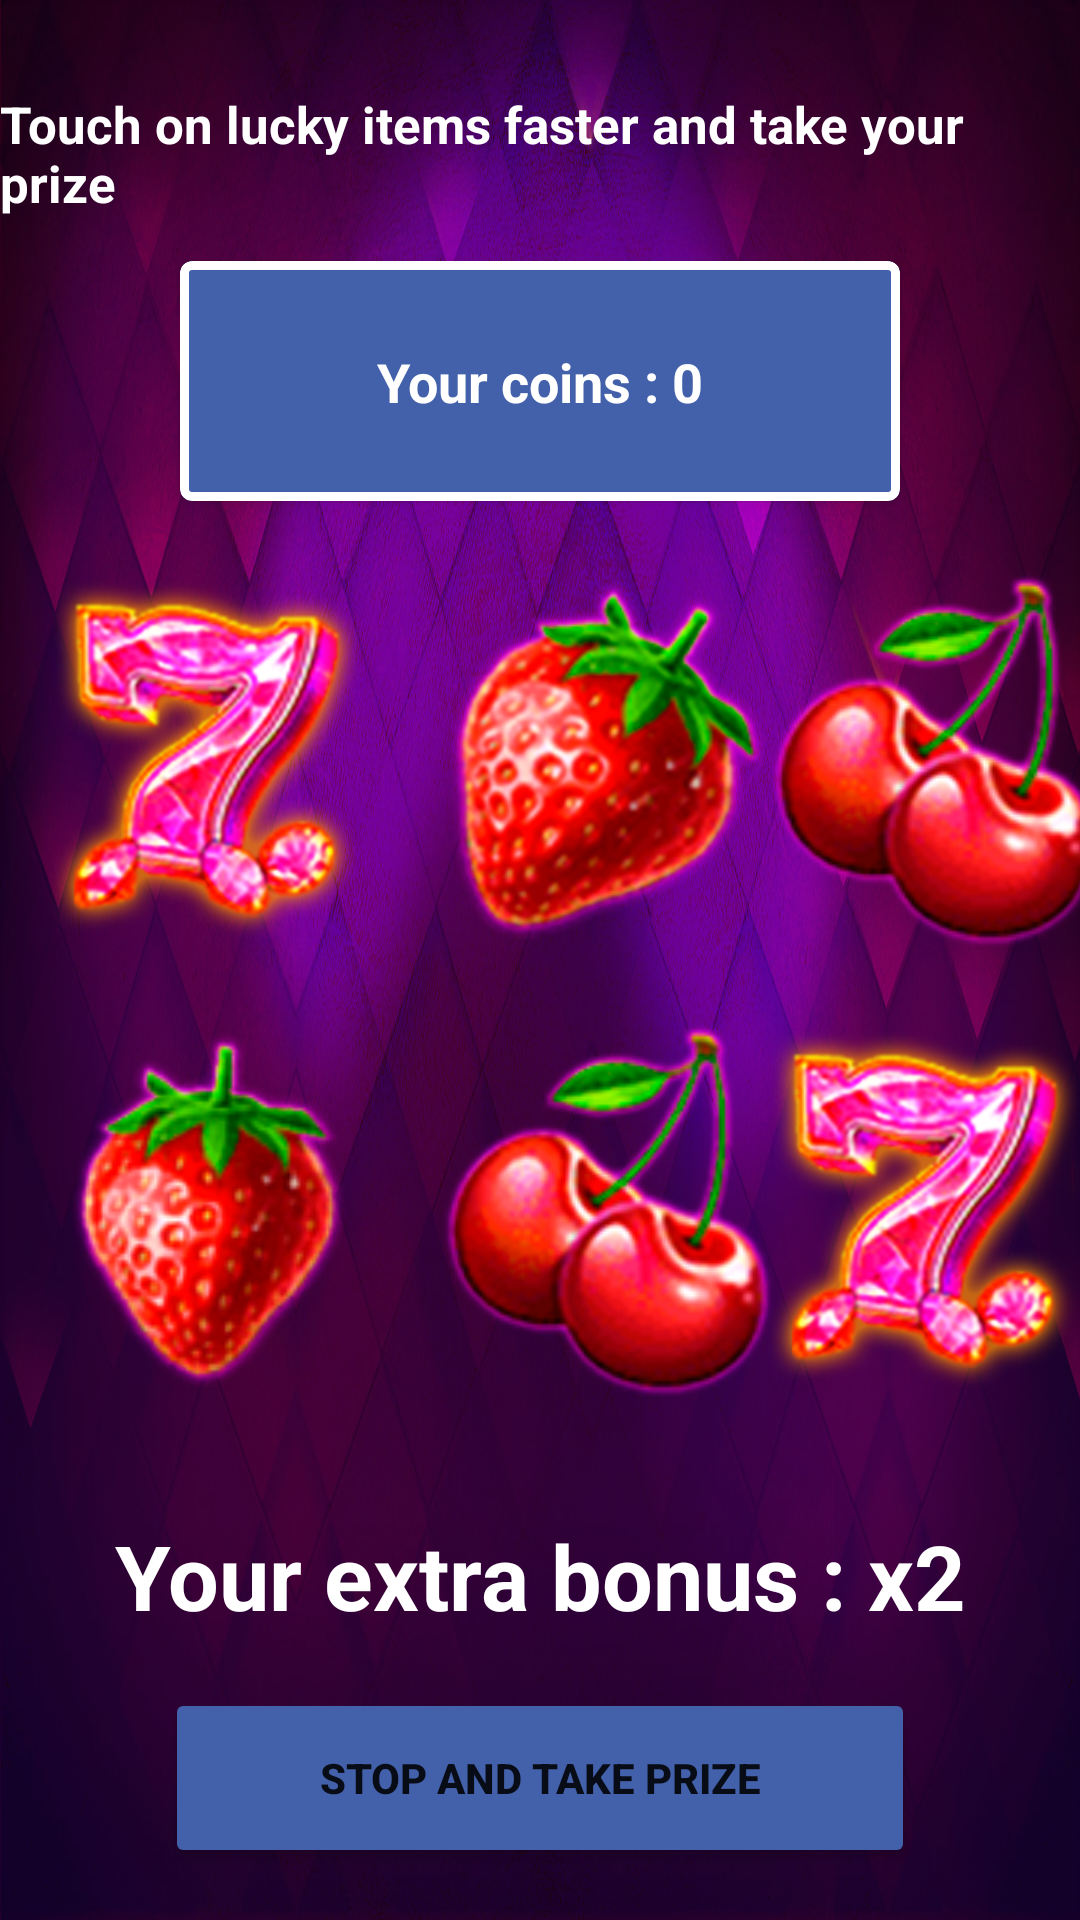

Produce the Android XML layout that renders to this screen, including the resource entries it uses.
<!-- AndroidManifest.xml: application theme Theme.CelestialMagic -->
<!-- res/layout/activity_yuishda.xml -->
<?xml version="1.0" encoding="utf-8"?>
<androidx.constraintlayout.widget.ConstraintLayout xmlns:android="http://schemas.android.com/apk/res/android"
    xmlns:app="http://schemas.android.com/apk/res-auto"
    xmlns:tools="http://schemas.android.com/tools"
    android:layout_width="match_parent"
    android:background="@drawable/cel_bg"
    android:layout_height="match_parent"
    tools:context=".nkiosa.Yuishda">

    <TextView
        android:id="@+id/kkds"
        android:layout_width="wrap_content"
        android:layout_height="wrap_content"
        android:text="Touch on lucky items faster and take your prize"
        android:textColor="@color/white"
        android:textSize="17sp"
        android:textStyle="bold"
        app:layout_constraintBottom_toBottomOf="parent"
        app:layout_constraintEnd_toEndOf="parent"
        app:layout_constraintStart_toStartOf="parent"
        app:layout_constraintTop_toTopOf="parent"
        app:layout_constraintVertical_bias="0.050000012" />

    <ImageView
        android:id="@+id/ksak"
        android:layout_width="120dp"
        android:layout_height="120dp"
        app:layout_constraintBottom_toBottomOf="parent"
        app:layout_constraintEnd_toEndOf="parent"
        app:layout_constraintHorizontal_bias="0.04"
        app:layout_constraintStart_toStartOf="parent"
        app:layout_constraintTop_toBottomOf="@+id/kkds"
        app:layout_constraintVertical_bias="0.26999998"
        app:srcCompat="@drawable/cel_mag_1" />

    <ImageView
        android:id="@+id/vksodko"
        android:layout_width="120dp"
        android:layout_height="120dp"
        app:layout_constraintBottom_toBottomOf="@+id/ksak"
        app:layout_constraintEnd_toEndOf="parent"
        app:layout_constraintHorizontal_bias="0.12"
        app:layout_constraintStart_toEndOf="@+id/ksak"
        app:layout_constraintTop_toTopOf="@+id/ksak"
        app:srcCompat="@drawable/cel_mag_2" />

    <ImageView
        android:id="@+id/mkkkosd"
        android:layout_width="wrap_content"
        android:layout_height="wrap_content"
        app:layout_constraintBottom_toBottomOf="@+id/vksodko"
        app:layout_constraintEnd_toEndOf="parent"
        app:layout_constraintStart_toEndOf="@+id/vksodko"
        app:layout_constraintTop_toTopOf="@+id/vksodko"
        app:srcCompat="@drawable/cel_mag_4" />

    <ImageView
        android:id="@+id/lsosdpds"
        android:layout_width="120dp"
        android:layout_height="120dp"
        android:layout_marginTop="30dp"
        app:layout_constraintEnd_toEndOf="parent"
        app:layout_constraintHorizontal_bias="0.04"
        app:layout_constraintStart_toStartOf="parent"
        app:layout_constraintTop_toBottomOf="@+id/ksak"
        app:srcCompat="@drawable/cel_mag_3" />

    <ImageView
        android:id="@+id/njvoaksd"
        android:layout_width="wrap_content"
        android:layout_height="wrap_content"
        app:layout_constraintBottom_toBottomOf="@+id/lsosdpds"
        app:layout_constraintEnd_toEndOf="parent"
        app:layout_constraintHorizontal_bias="0.15"
        app:layout_constraintStart_toEndOf="@+id/lsosdpds"
        app:layout_constraintTop_toTopOf="@+id/lsosdpds"
        app:srcCompat="@drawable/cel_mag_4" />

    <ImageView
        android:id="@+id/lsodsp"
        android:layout_width="120dp"
        android:layout_height="120dp"
        app:layout_constraintBottom_toBottomOf="@+id/njvoaksd"
        app:layout_constraintEnd_toEndOf="parent"
        app:layout_constraintStart_toEndOf="@+id/njvoaksd"
        app:layout_constraintTop_toTopOf="@+id/njvoaksd"
        app:srcCompat="@drawable/cel_mag_1" />

    <com.google.android.material.card.MaterialCardView
        android:layout_width="240dp"
        android:layout_height="80dp"
        app:cardBackgroundColor="@color/bg_clrs"
        app:layout_constraintBottom_toTopOf="@+id/vksodko"
        app:layout_constraintEnd_toEndOf="parent"
        app:layout_constraintStart_toStartOf="parent"
        app:layout_constraintTop_toBottomOf="@+id/kkds"
        app:layout_constraintVertical_bias="0.36"
        app:strokeWidth="3dp">

        <androidx.constraintlayout.widget.ConstraintLayout
            android:layout_width="match_parent"
            android:layout_height="match_parent">

            <TextView
                android:id="@+id/tv_coin"
                android:layout_width="wrap_content"
                android:layout_height="wrap_content"
                android:text="Your coins : 0"
                android:textColor="@color/white"
                android:textSize="18sp"
                android:textStyle="bold"

                app:layout_constraintBottom_toBottomOf="parent"
                app:layout_constraintEnd_toEndOf="parent"
                app:layout_constraintStart_toStartOf="parent"
                app:layout_constraintTop_toTopOf="parent" />
        </androidx.constraintlayout.widget.ConstraintLayout>
    </com.google.android.material.card.MaterialCardView>

    <TextView
        android:id="@+id/tv_bonus"
        android:layout_width="wrap_content"
        android:layout_height="wrap_content"
        android:text="Your extra bonus : x2"
        android:textColor="@color/white"
        android:textSize="30sp"
        android:textStyle="bold"
        app:layout_constraintBottom_toBottomOf="parent"
        app:layout_constraintEnd_toEndOf="parent"
        app:layout_constraintStart_toStartOf="parent"
        app:layout_constraintTop_toBottomOf="@+id/njvoaksd"
        app:layout_constraintVertical_bias="0.29000002" />

    <Button
        android:id="@+id/ijsdi"
        android:layout_width="250dp"
        android:textStyle="bold"
        android:layout_height="60dp"
        android:backgroundTint="@color/bg_clrs"
        android:text="Stop and take prize"
        app:layout_constraintBottom_toBottomOf="parent"
        app:layout_constraintEnd_toEndOf="parent"
        app:layout_constraintStart_toStartOf="parent"
        app:layout_constraintTop_toBottomOf="@+id/tv_bonus" />

</androidx.constraintlayout.widget.ConstraintLayout>
<!-- resources referenced by this layout -->
<resources>
  <color name="bg_clrs">#4360AA</color>
  <color name="white">#FFFFFFFF</color>
  <!-- drawable cel_bg: jpeg bitmap (drawable, 250926 bytes) -->
  <!-- drawable cel_mag_1: png bitmap (drawable, 71909 bytes) -->
  <!-- drawable cel_mag_2: png bitmap (drawable, 43153 bytes) -->
  <!-- drawable cel_mag_3: png bitmap (drawable, 20162 bytes) -->
  <!-- drawable cel_mag_4: png bitmap (drawable, 24435 bytes) -->
  <style name="Theme.CelestialMagic" parent="Theme.MaterialComponents.DayNight.DarkActionBar">
          
          <item name="colorPrimary">@color/purple_500</item>
          <item name="colorPrimaryVariant">@color/purple_700</item>
          <item name="colorOnPrimary">@color/white</item>
          
          <item name="colorSecondary">@color/teal_200</item>
          <item name="colorSecondaryVariant">@color/teal_700</item>
          <item name="android:windowFullscreen">true</item>
          <item name="windowActionBar">false</item>
          <item name="windowNoTitle">true</item>
          <item name="colorOnSecondary">@color/black</item>
          
          <item name="android:statusBarColor">?attr/colorPrimaryVariant</item>
          
      </style>
  <color name="purple_500">#FF6200EE</color>
  <color name="purple_700">#FF3700B3</color>
  <color name="teal_200">#FF03DAC5</color>
  <color name="teal_700">#FF018786</color>
  <color name="black">#FF000000</color>
</resources>
